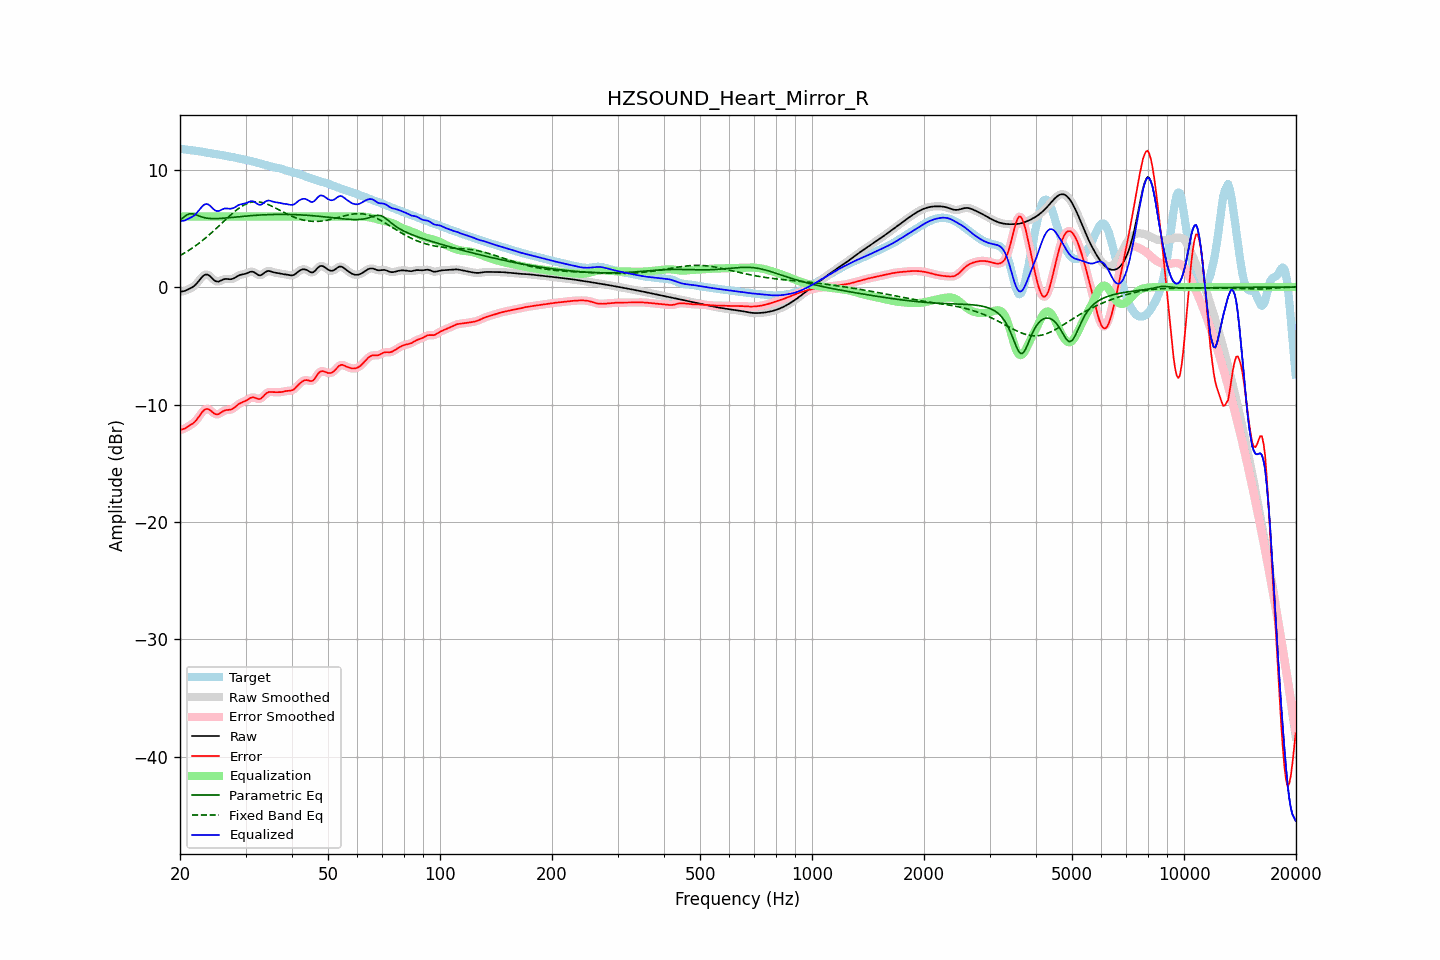

Data behind this chart, as committed beside it:
frequency, raw, error, smoothed, error_smoothed, equalization, parametric_eq, fixed_band_eq, equalized_raw, equalized_smoothed, target
20.00, -0.41, -12.18, -0.41, -12.17, 6.00, 5.68, 2.68, 5.59, 5.59, 11.77
20.20, -0.38, -12.13, -0.39, -12.14, 6.00, 5.80, 2.76, 5.62, 5.61, 11.75
20.40, -0.36, -12.09, -0.36, -12.09, 6.00, 5.92, 2.83, 5.64, 5.64, 11.73
20.61, -0.33, -12.04, -0.32, -12.03, 6.00, 6.02, 2.91, 5.67, 5.68, 11.71
20.81, -0.27, -11.96, -0.27, -11.96, 6.00, 6.13, 3.00, 5.73, 5.73, 11.69
21.02, -0.20, -11.87, -0.21, -11.88, 6.00, 6.18, 3.08, 5.80, 5.79, 11.67
21.23, -0.14, -11.79, -0.14, -11.79, 6.00, 6.24, 3.17, 5.86, 5.86, 11.66
21.44, -0.07, -11.71, -0.07, -11.71, 6.00, 6.24, 3.26, 5.93, 5.93, 11.64
21.66, 0.02, -11.61, 0.01, -11.61, 6.00, 6.23, 3.35, 6.02, 6.01, 11.63
21.87, 0.11, -11.50, 0.12, -11.50, 6.00, 6.19, 3.45, 6.11, 6.12, 11.61
22.09, 0.24, -11.35, 0.25, -11.35, 6.00, 6.15, 3.54, 6.24, 6.25, 11.60
22.31, 0.40, -11.18, 0.40, -11.18, 6.00, 6.09, 3.65, 6.40, 6.40, 11.58
22.54, 0.57, -10.99, 0.57, -10.99, 6.00, 6.04, 3.75, 6.57, 6.57, 11.56
22.76, 0.74, -10.79, 0.74, -10.79, 6.00, 5.99, 3.86, 6.74, 6.74, 11.54
22.99, 0.90, -10.61, 0.89, -10.62, 6.00, 5.94, 3.96, 6.90, 6.89, 11.51
23.22, 1.01, -10.47, 1.01, -10.48, 6.00, 5.91, 4.07, 7.01, 7.01, 11.48
23.45, 1.06, -10.39, 1.06, -10.40, 6.00, 5.88, 4.19, 7.06, 7.06, 11.46
23.69, 1.06, -10.37, 1.06, -10.38, 6.00, 5.86, 4.30, 7.06, 7.06, 11.43
23.92, 0.99, -10.42, 0.99, -10.42, 6.00, 5.84, 4.42, 6.99, 6.99, 11.41
24.16, 0.89, -10.51, 0.88, -10.51, 6.00, 5.83, 4.54, 6.89, 6.88, 11.39
24.40, 0.75, -10.62, 0.75, -10.62, 6.00, 5.82, 4.66, 6.75, 6.75, 11.37
24.65, 0.61, -10.74, 0.62, -10.73, 6.00, 5.82, 4.79, 6.61, 6.62, 11.35
24.89, 0.51, -10.82, 0.52, -10.81, 6.00, 5.82, 4.92, 6.51, 6.52, 11.33
25.14, 0.47, -10.84, 0.47, -10.84, 6.00, 5.83, 5.04, 6.47, 6.47, 11.31
25.39, 0.46, -10.82, 0.47, -10.81, 6.00, 5.83, 5.17, 6.46, 6.47, 11.28
25.65, 0.52, -10.73, 0.52, -10.74, 6.00, 5.84, 5.30, 6.52, 6.52, 11.26
25.91, 0.59, -10.64, 0.59, -10.65, 6.00, 5.85, 5.43, 6.59, 6.59, 11.23
26.16, 0.65, -10.55, 0.65, -10.56, 6.00, 5.86, 5.56, 6.65, 6.65, 11.21
26.43, 0.69, -10.50, 0.68, -10.50, 6.00, 5.87, 5.69, 6.69, 6.68, 11.18
26.69, 0.69, -10.47, 0.69, -10.47, 6.00, 5.88, 5.82, 6.69, 6.69, 11.16
26.96, 0.68, -10.45, 0.68, -10.46, 6.00, 5.89, 5.95, 6.68, 6.68, 11.14
27.23, 0.67, -10.45, 0.67, -10.44, 6.00, 5.91, 6.07, 6.67, 6.67, 11.11
27.50, 0.67, -10.41, 0.68, -10.41, 6.00, 5.92, 6.20, 6.67, 6.68, 11.08
27.77, 0.71, -10.34, 0.72, -10.34, 6.00, 5.93, 6.31, 6.71, 6.72, 11.06
28.05, 0.78, -10.25, 0.78, -10.24, 6.00, 5.95, 6.43, 6.78, 6.78, 11.03
28.33, 0.87, -10.13, 0.86, -10.13, 6.00, 5.96, 6.54, 6.87, 6.86, 11.00
28.62, 0.95, -10.02, 0.94, -10.02, 6.00, 5.98, 6.65, 6.95, 6.94, 10.97
28.90, 1.01, -9.92, 1.01, -9.93, 6.00, 5.99, 6.74, 7.01, 7.01, 10.93
29.19, 1.05, -9.85, 1.05, -9.85, 6.00, 6.00, 6.84, 7.05, 7.05, 10.90
29.48, 1.08, -9.79, 1.08, -9.79, 6.00, 6.01, 6.92, 7.08, 7.08, 10.87
29.78, 1.10, -9.74, 1.10, -9.74, 6.00, 6.03, 7.00, 7.10, 7.10, 10.84
30.08, 1.14, -9.68, 1.14, -9.67, 6.00, 6.04, 7.06, 7.14, 7.14, 10.81
30.38, 1.19, -9.60, 1.20, -9.59, 6.00, 6.05, 7.12, 7.19, 7.20, 10.79
30.68, 1.26, -9.50, 1.26, -9.51, 6.00, 6.06, 7.17, 7.26, 7.26, 10.76
30.99, 1.30, -9.43, 1.30, -9.43, 6.00, 6.07, 7.21, 7.30, 7.30, 10.73
31.30, 1.31, -9.39, 1.30, -9.40, 6.00, 6.09, 7.23, 7.31, 7.30, 10.70
31.61, 1.27, -9.39, 1.26, -9.40, 6.00, 6.10, 7.25, 7.27, 7.26, 10.66
31.93, 1.18, -9.44, 1.18, -9.45, 6.00, 6.11, 7.26, 7.18, 7.18, 10.63
32.24, 1.09, -9.50, 1.09, -9.50, 6.00, 6.11, 7.26, 7.09, 7.09, 10.59
32.57, 1.01, -9.54, 1.02, -9.53, 6.00, 6.12, 7.25, 7.01, 7.02, 10.55
32.89, 1.00, -9.51, 1.01, -9.50, 6.00, 6.13, 7.23, 7.00, 7.01, 10.51
33.22, 1.06, -9.42, 1.06, -9.41, 6.00, 6.14, 7.20, 7.06, 7.06, 10.48
33.55, 1.16, -9.28, 1.16, -9.28, 6.00, 6.15, 7.16, 7.16, 7.16, 10.44
33.89, 1.27, -9.13, 1.26, -9.14, 6.00, 6.15, 7.12, 7.27, 7.26, 10.40
34.23, 1.34, -9.02, 1.33, -9.03, 6.00, 6.16, 7.07, 7.34, 7.33, 10.36
34.57, 1.37, -8.95, 1.36, -8.96, 6.00, 6.16, 7.01, 7.37, 7.36, 10.32
34.92, 1.35, -8.93, 1.35, -8.93, 6.00, 6.17, 6.96, 7.35, 7.35, 10.28
35.27, 1.31, -8.94, 1.31, -8.93, 6.00, 6.17, 6.89, 7.31, 7.31, 10.24
35.62, 1.26, -8.95, 1.27, -8.95, 6.00, 6.18, 6.83, 7.26, 7.27, 10.21
35.97, 1.23, -8.96, 1.23, -8.95, 6.00, 6.18, 6.76, 7.23, 7.23, 10.18
... 635 more rows
